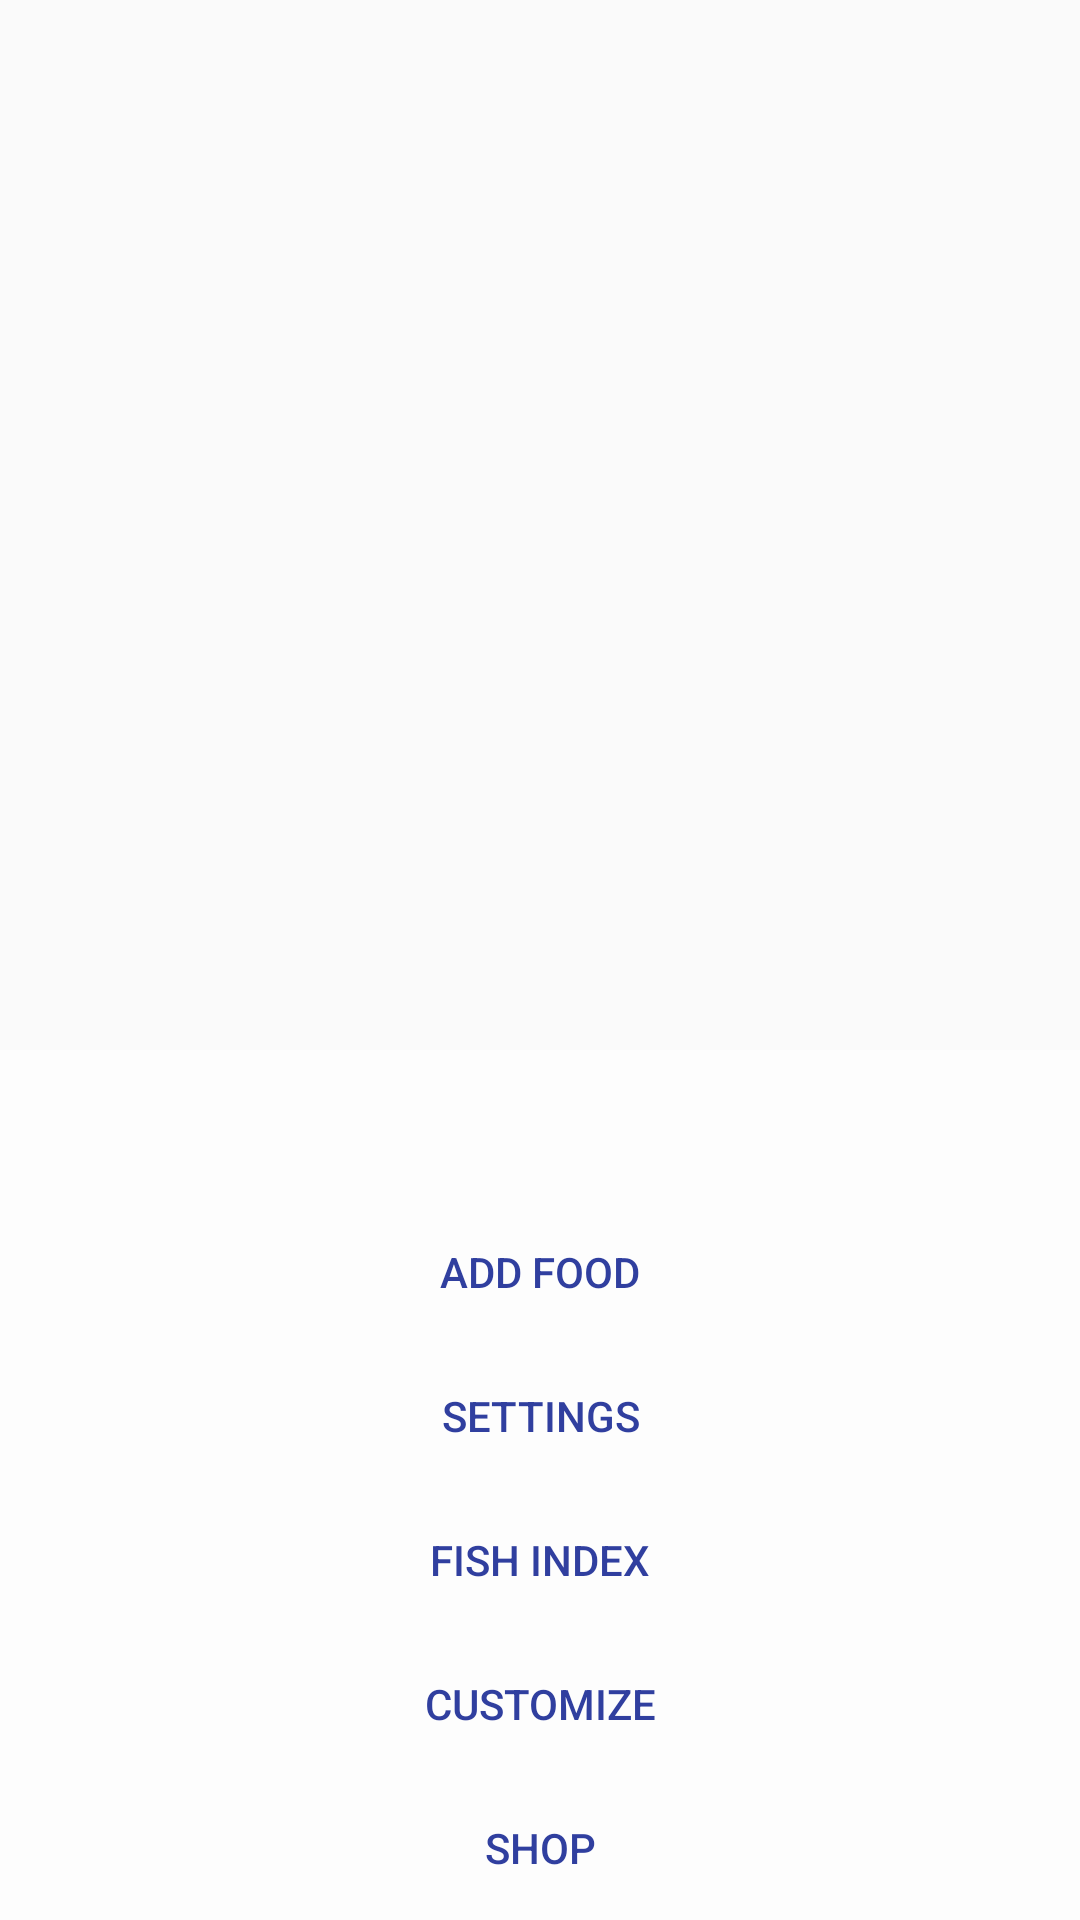

Android layout source for this screen:
<!-- AndroidManifest.xml: application theme AppTheme -->
<!-- res/layout/fragment_menu.xml -->
<?xml version="1.0" encoding="utf-8"?>
<FrameLayout xmlns:android="http://schemas.android.com/apk/res/android"
    xmlns:app="http://schemas.android.com/apk/res-auto"
    xmlns:tools="http://schemas.android.com/tools"
    android:layout_width="match_parent"
    android:layout_height="match_parent"
    android:orientation="vertical"
    tools:context=".MainActivity"
    android:id="@+id/container">

    <LinearLayout
        android:layout_width="match_parent"
        android:layout_height="wrap_content"
        android:layout_gravity="bottom"
        android:background="@color/sixty_trans_white"
        android:orientation="vertical">

        <androidx.appcompat.widget.AppCompatImageButton
            android:id="@+id/Settingsbutton"
            style="@style/Icon"
            android:layout_width="50dp"
            android:layout_height="50dp"
            android:layout_gravity="center_horizontal"
            android:background="@drawable/ic_settings_black_48dp" />

        <Button
            android:id="@+id/AddFood"
            style="@style/Menu"
            android:layout_width="wrap_content"
            android:layout_height="wrap_content"
            android:text="Add Food" />

        <Button
            android:id="@+id/Settings"
            style="@style/Menu"
            android:layout_width="wrap_content"
            android:layout_height="wrap_content"
            android:text="Settings" />

        <Button
            android:id="@+id/FishIndex"
            style="@style/Menu"
            android:layout_width="wrap_content"
            android:layout_height="wrap_content"
            android:text="Fish Index" />

        <Button
            android:id="@+id/Customize"
            style="@style/Menu"
            android:layout_width="wrap_content"
            android:layout_height="wrap_content"
            android:text="Customize" />

        <Button
            android:id="@+id/Shop"
            style="@style/Menu"
            android:layout_width="wrap_content"
            android:layout_height="wrap_content"
            android:text="Shop" />
    </LinearLayout>

</FrameLayout>
<!-- resources referenced by this layout -->
<resources>
  <color name="sixty_trans_white">#99FFFFFF</color>
  <style name="Icon">
          <item name="android:tint">@color/primary_dark</item>
          <item name="android:background">@color/transparent</item>
      </style>
  <style name="Menu">
          <item name="android:textColor">@color/primary_dark</item>
          <item name="android:layout_gravity">center_horizontal</item>
          <item name="android:background">@color/transparent</item>
          <item name="android:padding">0dp</item>
      </style>
  <style name="AppTheme" parent="Theme.AppCompat.Light.DarkActionBar">
          
      </style>
  <color name="primary_dark">#303F9F</color>
  <color name="transparent">#00000000</color>
</resources>
